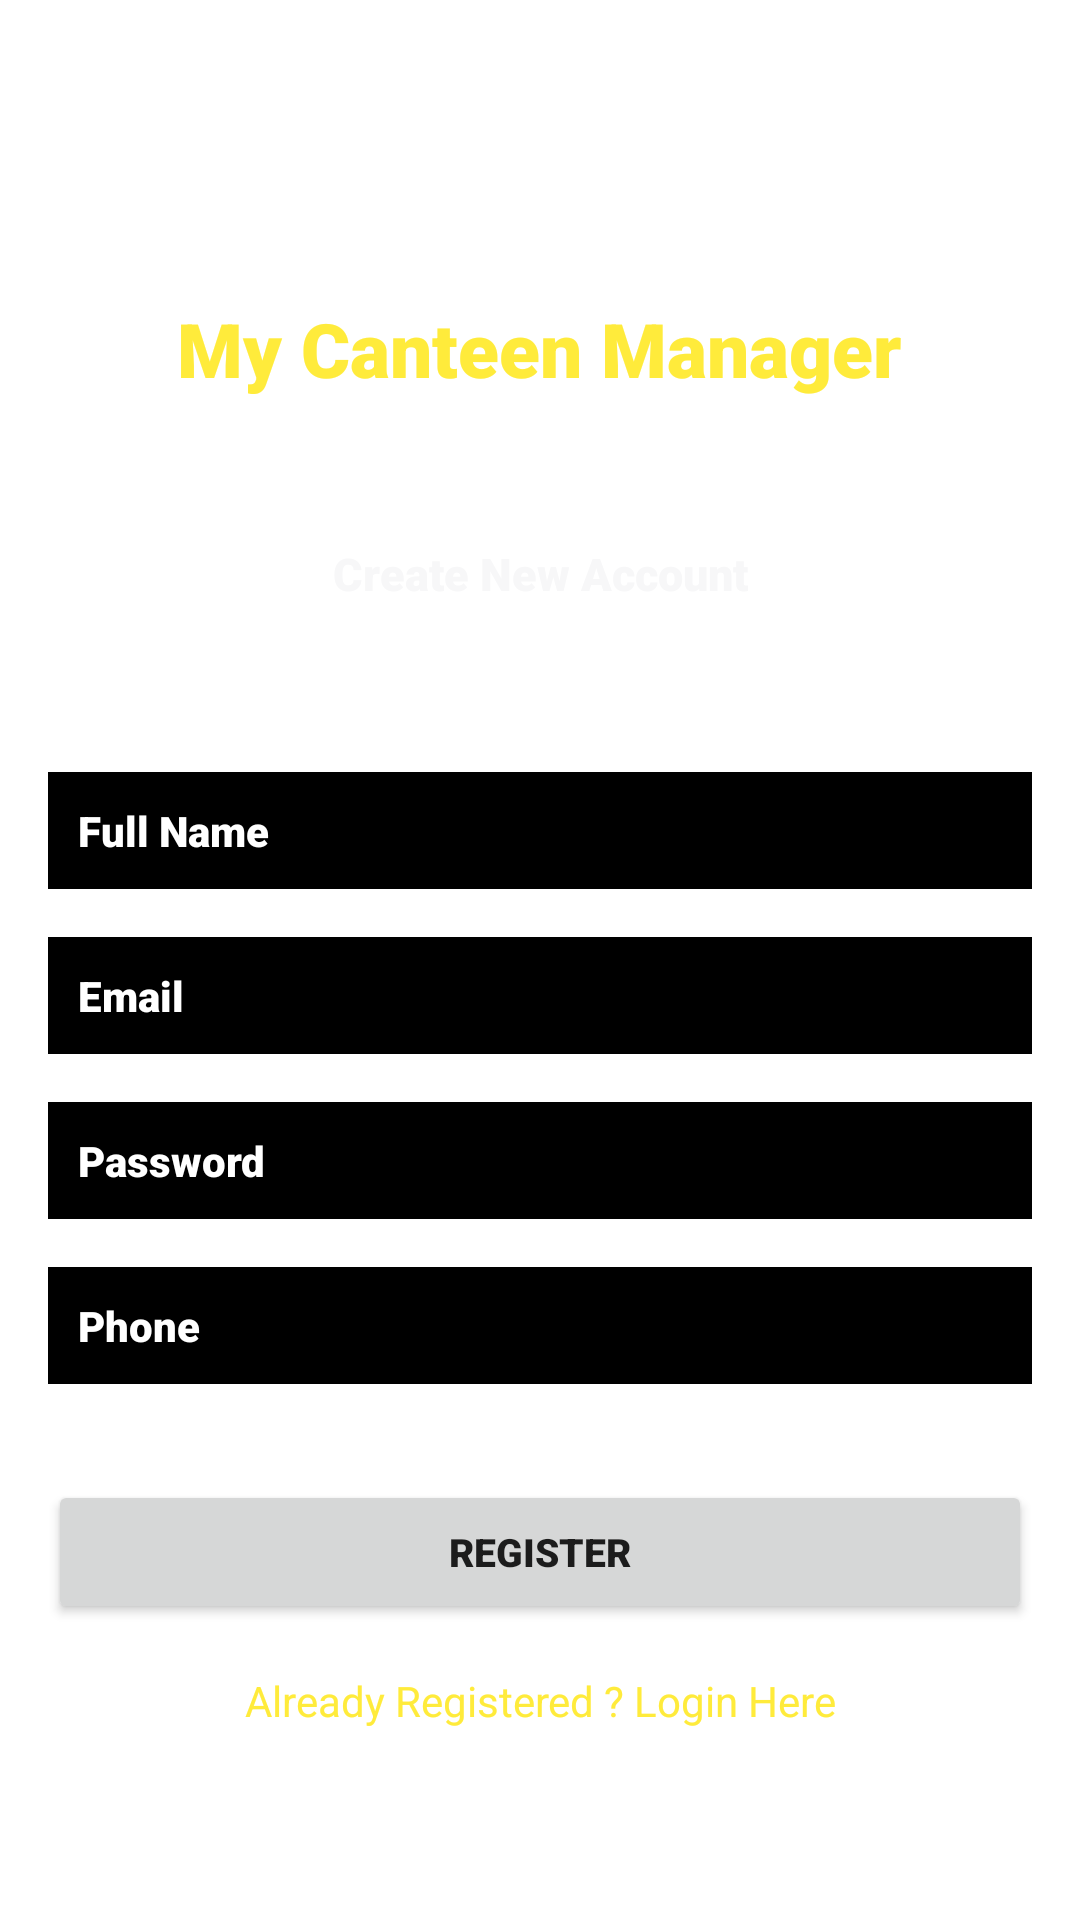

Produce the Android XML layout that renders to this screen, including the resource entries it uses.
<!-- AndroidManifest.xml: application theme Theme.CanteenManagerPro -->
<!-- res/layout/activity_register.xml -->
<?xml version="1.0" encoding="utf-8"?>
<androidx.constraintlayout.widget.ConstraintLayout xmlns:android="http://schemas.android.com/apk/res/android"
    xmlns:app="http://schemas.android.com/apk/res-auto"
    xmlns:tools="http://schemas.android.com/tools"
    android:layout_width="match_parent"
    android:layout_height="match_parent"
    android:background="@drawable/walpaper1"
    tools:context=".Register">

    <TextView
        android:id="@+id/textView"
        android:layout_width="wrap_content"
        android:layout_height="wrap_content"
        android:fontFamily="sans-serif-black"
        android:text="My Canteen Manager"
        android:textColor="#FFEB3B"
        android:textSize="25sp"
        app:layout_constraintBottom_toBottomOf="parent"
        app:layout_constraintEnd_toEndOf="parent"
        app:layout_constraintHorizontal_bias="0.497"
        app:layout_constraintStart_toStartOf="parent"
        app:layout_constraintTop_toTopOf="parent"
        app:layout_constraintVertical_bias="0.164" />

    <TextView
        android:id="@+id/textView2"
        android:layout_width="wrap_content"
        android:layout_height="wrap_content"
        android:layout_marginTop="48dp"
        android:fontFamily="sans-serif-black"
        android:text="Create New Account"
        android:textColor="#F7F7F8"
        android:textSize="15sp"
        app:layout_constraintEnd_toEndOf="parent"
        app:layout_constraintStart_toStartOf="parent"
        app:layout_constraintTop_toBottomOf="@+id/textView" />

    <EditText
        android:id="@+id/fullName"
        android:layout_width="0dp"
        android:layout_height="wrap_content"
        android:layout_marginStart="16dp"
        android:layout_marginEnd="16dp"
        android:background="@android:color/black"
        android:ems="10"
        android:fontFamily="sans-serif-black"
        android:hint="Full Name"
        android:inputType="textPersonName"
        android:padding="10dp"
        android:textColor="#FFFFFF"
        android:textColorHint="#FFFFFF"
        android:textSize="14sp"
        app:layout_constraintBottom_toBottomOf="parent"
        app:layout_constraintEnd_toEndOf="parent"
        app:layout_constraintStart_toStartOf="parent"
        app:layout_constraintTop_toBottomOf="@+id/textView2"
        app:layout_constraintVertical_bias="0.13999999" />

    <EditText
        android:id="@+id/Email"
        android:layout_width="0dp"
        android:layout_height="wrap_content"
        android:layout_marginStart="16dp"
        android:layout_marginTop="16dp"
        android:layout_marginEnd="16dp"
        android:background="@android:color/black"
        android:ems="10"
        android:fontFamily="sans-serif-black"
        android:hint="Email"
        android:inputType="textEmailAddress"
        android:padding="10dp"
        android:textColor="#FFFFFF"
        android:textColorHint="#FFFFFF"
        android:textSize="14sp"
        app:layout_constraintEnd_toEndOf="parent"
        app:layout_constraintStart_toStartOf="parent"
        app:layout_constraintTop_toBottomOf="@+id/fullName" />

    <EditText
        android:id="@+id/password"
        android:layout_width="0dp"
        android:layout_height="wrap_content"
        android:layout_marginStart="16dp"
        android:layout_marginTop="16dp"
        android:layout_marginEnd="16dp"
        android:background="@android:color/black"
        android:ems="10"
        android:fontFamily="sans-serif-black"
        android:hint="Password"
        android:inputType="textPassword"
        android:padding="10dp"
        android:textColor="#FFFFFF"
        android:textColorHint="#FFFFFF"
        android:textSize="14sp"
        app:layout_constraintEnd_toEndOf="parent"
        app:layout_constraintStart_toStartOf="parent"
        app:layout_constraintTop_toBottomOf="@+id/Email" />

    <EditText
        android:id="@+id/phone"
        android:layout_width="0dp"
        android:layout_height="wrap_content"
        android:layout_marginStart="16dp"
        android:layout_marginTop="16dp"
        android:layout_marginEnd="16dp"
        android:background="@android:color/black"
        android:ems="10"
        android:fontFamily="sans-serif-black"
        android:hint="Phone"
        android:inputType="textPhonetic"
        android:padding="10dp"
        android:textColor="#FFFFFF"
        android:textColorHint="#FFFFFF"
        android:textSize="14sp"
        app:layout_constraintEnd_toEndOf="parent"
        app:layout_constraintStart_toStartOf="parent"
        app:layout_constraintTop_toBottomOf="@+id/password" />

    <Button
        android:id="@+id/registerBtn"
        android:layout_width="0dp"
        android:layout_height="wrap_content"
        android:layout_marginStart="16dp"
        android:layout_marginTop="32dp"
        android:layout_marginEnd="16dp"
        android:fontFamily="sans-serif-black"
        android:text="Register"
        android:textSize="13sp"
        app:layout_constraintEnd_toEndOf="parent"
        app:layout_constraintStart_toStartOf="parent"
        app:layout_constraintTop_toBottomOf="@+id/phone" />

    <TextView
        android:id="@+id/createText"
        android:layout_width="wrap_content"
        android:layout_height="wrap_content"
        android:layout_marginTop="16dp"
        android:text="Already Registered ? Login Here"
        android:textColor="#FFEB3B"
        app:layout_constraintEnd_toEndOf="parent"
        app:layout_constraintStart_toStartOf="parent"
        app:layout_constraintTop_toBottomOf="@+id/registerBtn" />

    <ProgressBar
        android:id="@+id/progressBar"
        style="?android:attr/progressBarStyle"
        android:layout_width="wrap_content"
        android:layout_height="wrap_content"
        android:visibility="invisible"
        app:layout_constraintBottom_toBottomOf="parent"
        app:layout_constraintEnd_toEndOf="parent"
        app:layout_constraintStart_toStartOf="parent"
        app:layout_constraintTop_toBottomOf="@+id/createText"
        app:layout_constraintVertical_bias="0.26" />


</androidx.constraintlayout.widget.ConstraintLayout>
<!-- resources referenced by this layout -->
<resources>
  <style name="Theme.CanteenManagerPro" parent="Theme.MaterialComponents.DayNight.DarkActionBar">
          
          <item name="colorPrimary">@color/purple_500</item>
          <item name="colorPrimaryVariant">@color/purple_700</item>
          <item name="colorOnPrimary">@color/white</item>
          
          <item name="colorSecondary">@color/teal_200</item>
          <item name="colorSecondaryVariant">@color/teal_700</item>
          <item name="colorOnSecondary">@color/black</item>
          
          <item name="android:statusBarColor" tools:targetApi="l">?attr/colorPrimaryVariant</item>
          
      </style>
  <!-- not gathered from this repository: default colours our renderer supplied (Android Studio template values) -->
  <color name="purple_500">#FF6200EE</color>
  <color name="purple_700">#FF3700B3</color>
  <color name="teal_200">#FF03DAC5</color>
  <color name="teal_700">#FF018786</color>
  <color name="black">#FF000000</color>
  <color name="white">#FFFFFFFF</color>
</resources>
